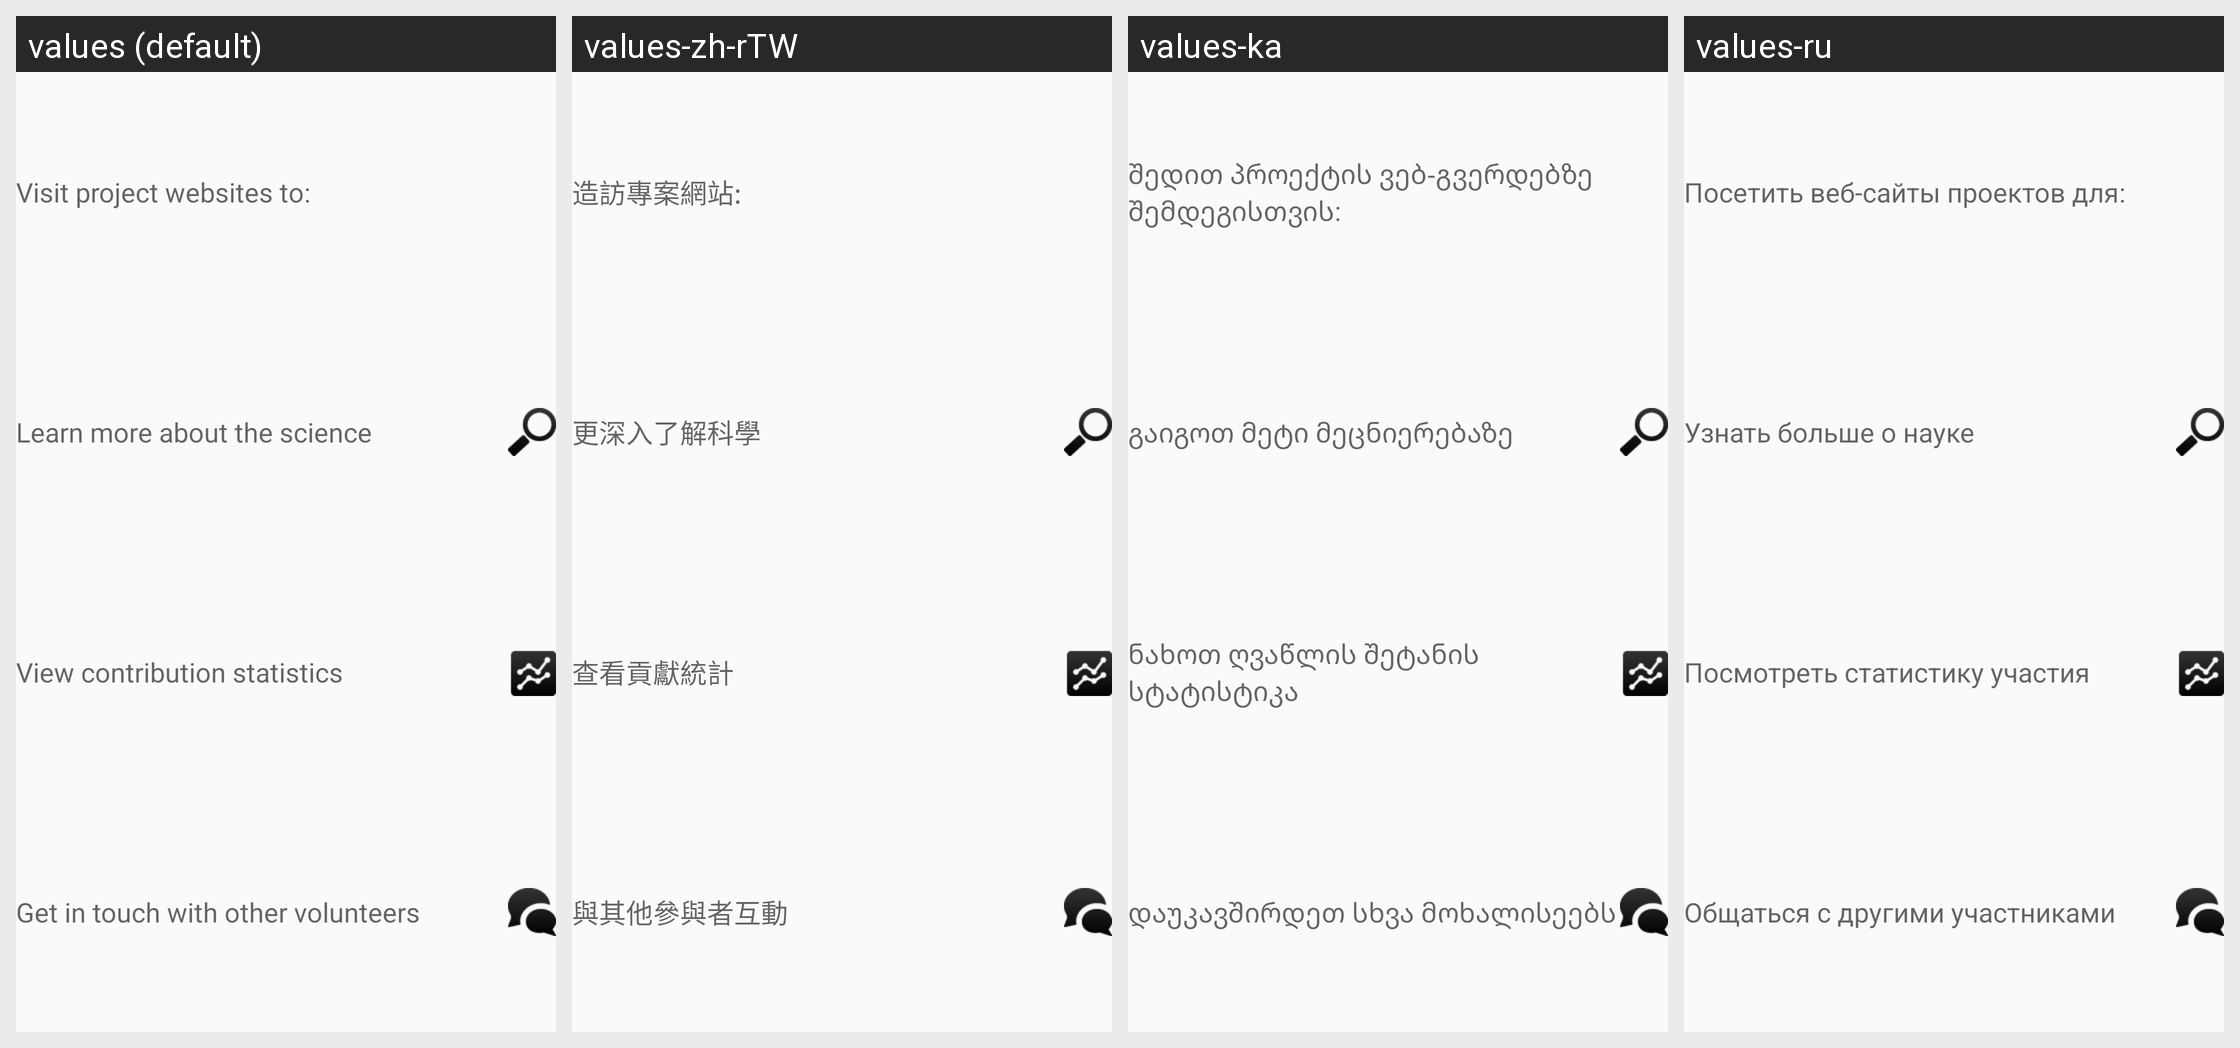

For this localized Android screen grid, give each drawn string resource with its value in every locale shown.
Android screen res/layout/attach_project_hint_projectwebsite_layout.xml rendered under 4 locales, left to right: values (default), values-zh-rTW, values-ka, values-ru. Device: Nexus 5 (rendered at 1080×1920; each locale shown at half size, 540×960, under a caption strip naming it); theme Theme.Styled.
Other locales in the repository, not shown: values-bg, values-ca, values-cs, values-da, values-de, values-el, values-en, values-es, values-fi, values-fr, values-he, values-hr, values-hu, values-it-rIT, values-ja, values-ko, values-lt, values-nl, values-pl, values-pt-rBR, values-pt-rPT, values-ro, values-ru-rRU, values-sk, values-sl, values-sv, values-tr, values-uk, values-zh-rCN.
Strings drawn on this screen, with the default value and each locale's value (text and hints the layout hard-codes, and strings that could not be matched under every locale, appear in the picture but are not listed):

attachproject_hint_projectwebsite_header
  values: Visit project websites to:
  values-zh-rTW: 造訪專案網站:
  values-ka: შედით პროექტის ვებ-გვერდებზე შემდეგისთვის:
  values-ru: Посетить веб-сайты проектов для:

attachproject_hint_projectwebsite_science
  values: Learn more about the science
  values-zh-rTW: 更深入了解科學
  values-ka: გაიგოთ მეტი მეცნიერებაზე
  values-ru: Узнать больше о науке

attachproject_hint_projectwebsite_stats
  values: View contribution statistics
  values-zh-rTW: 查看貢獻統計
  values-ka: ნახოთ ღვაწლის შეტანის სტატისტიკა
  values-ru: Посмотреть статистику участия

attachproject_hint_projectwebsite_community
  values: Get in touch with other volunteers
  values-zh-rTW: 與其他參與者互動
  values-ka: დაუკავშირდეთ სხვა მოხალისეებს
  values-ru: Общаться с другими участниками
